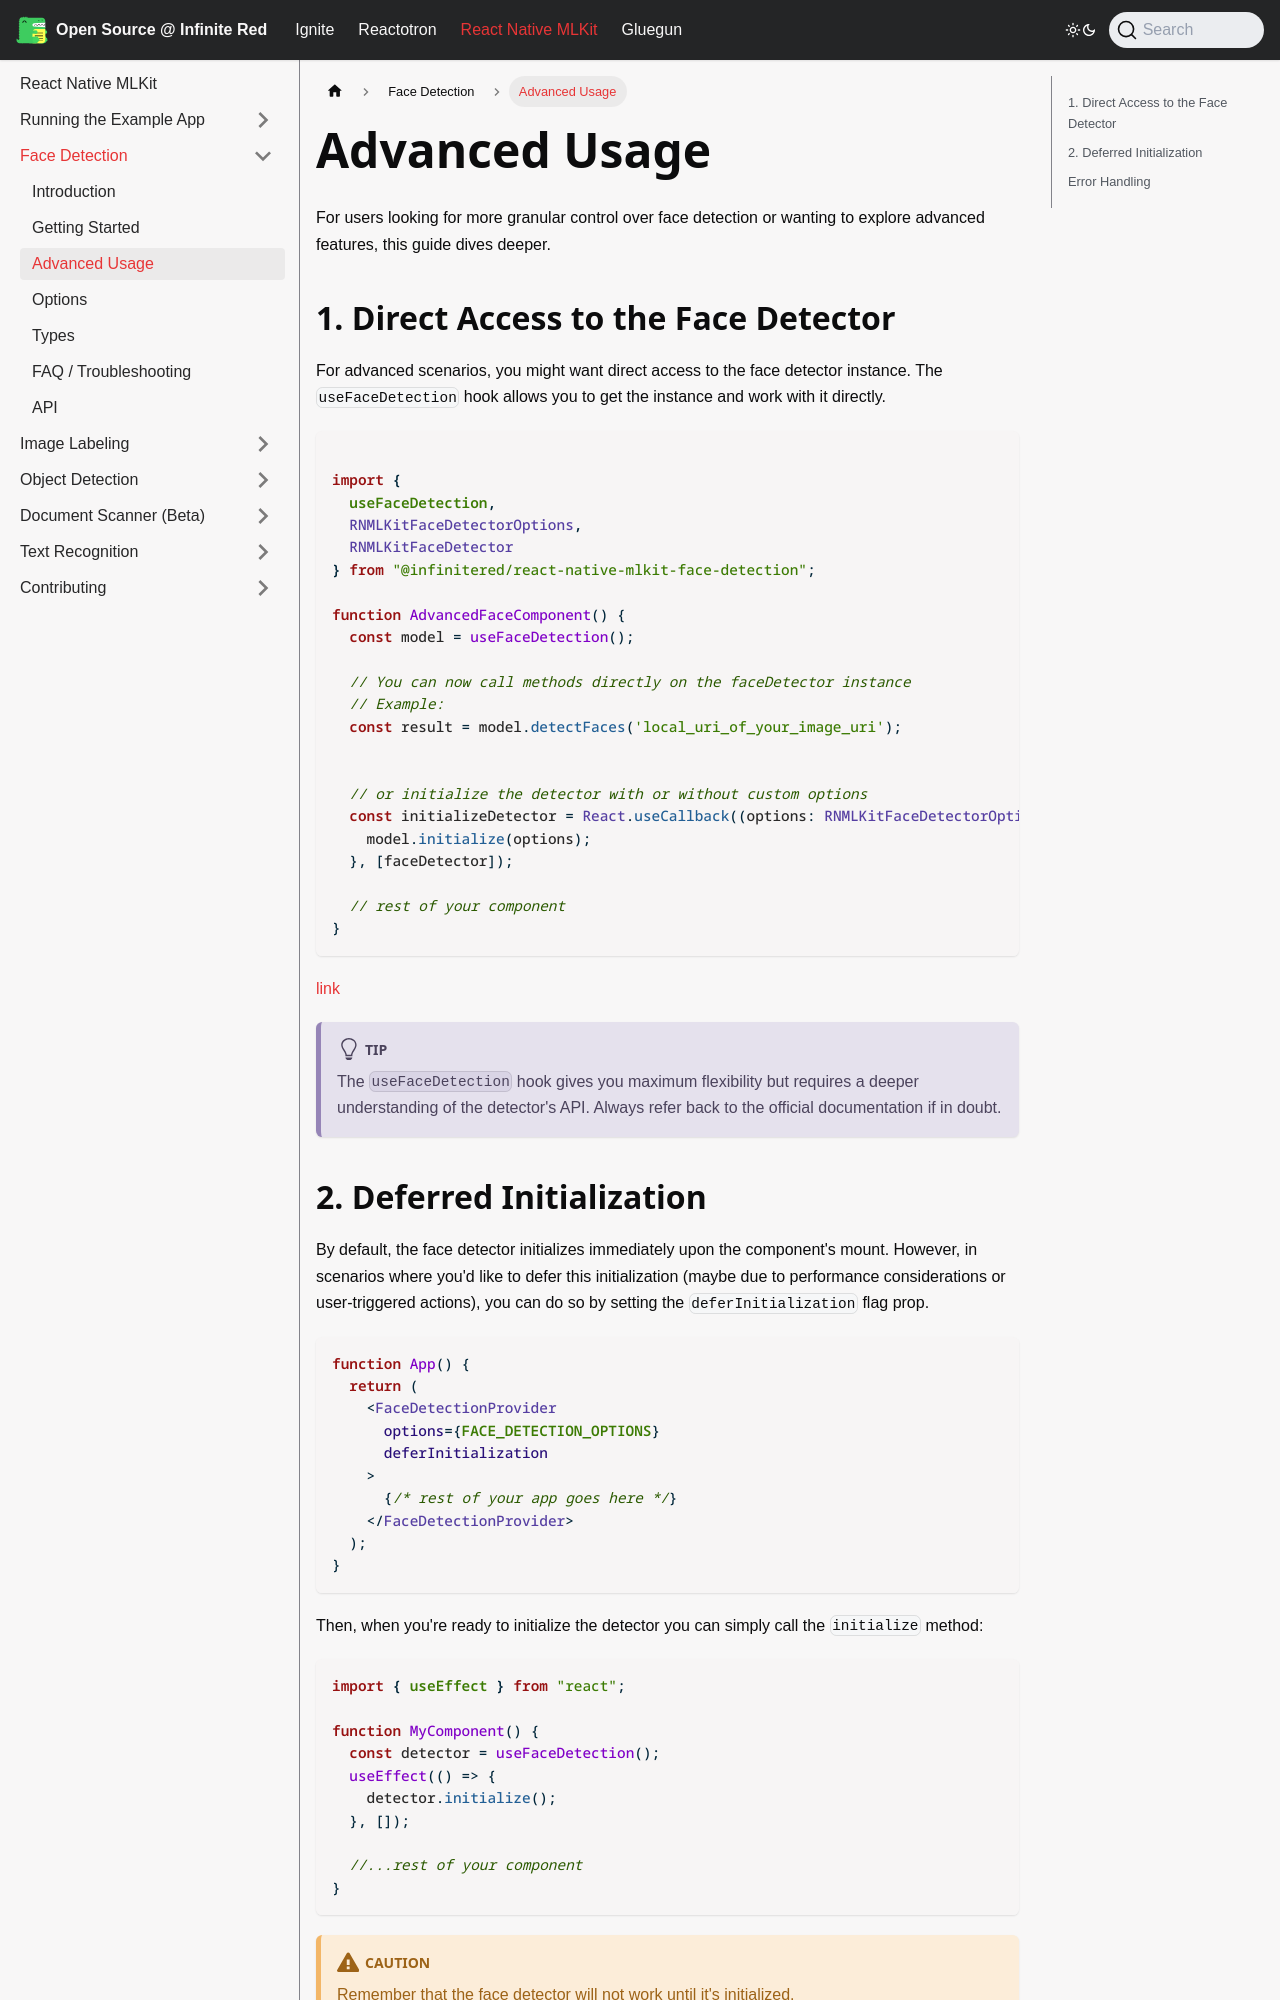

repository: infinitered/ir-docs · page: react-native-mlkit/face-detection/advanced-usage/index.html · generator: docusaurus

---
sidebar_position: 200
---

# Advanced Usage

For users looking for more granular control over face detection or wanting to explore advanced features, this guide
dives deeper.

## 1. Direct Access to the Face Detector

For advanced scenarios, you might want direct access to the face detector instance. The `useFaceDetection` hook allows
you to get the instance and work with it directly.

```tsx

import {
  useFaceDetection,
  RNMLKitFaceDetectorOptions,
  RNMLKitFaceDetector
} from "@infinitered/react-native-mlkit-face-detection";

function AdvancedFaceComponent() {
  const model = useFaceDetection();

  // You can now call methods directly on the faceDetector instance
  // Example:
  const result = model.detectFaces('local_uri_of_your_image_uri');


  // or initialize the detector with or without custom options
  const initializeDetector = React.useCallback((options: RNMLKitFaceDetectorOptions | undefined) => {
    model.initialize(options);
  }, [faceDetector]);

  // rest of your component
}
```

[link](#2-deferred-initialization)

:::tip
The `useFaceDetection` hook gives you maximum flexibility but requires a deeper understanding of the detector's API.
Always refer back to the official documentation if in doubt.
:::
